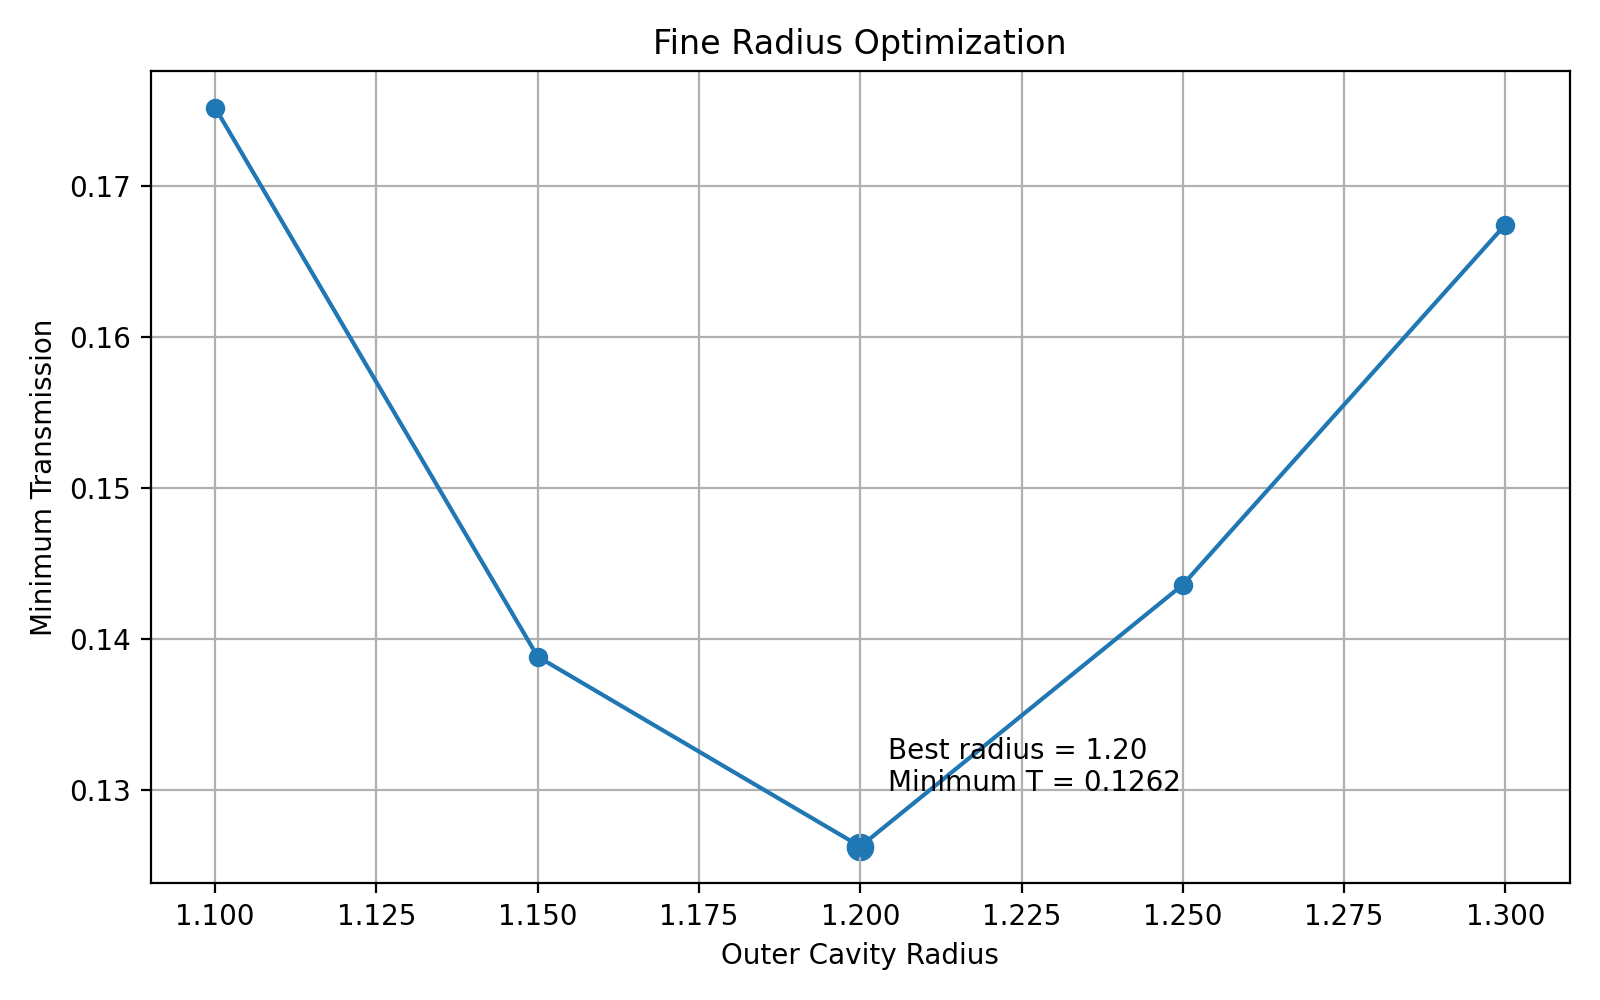

Data behind this chart, as committed beside it:
radius, resonance_frequency, minimum_transmission
1.100000000000000089e+00, 1.565656565656565746e-01, 1.751950612342796365e-01
1.149999999999999911e+00, 1.525252525252525360e-01, 1.388196111461872939e-01
1.199999999999999956e+00, 1.484848484848484973e-01, 1.262404267287130510e-01
1.250000000000000000e+00, 1.444444444444444586e-01, 1.435854700294003916e-01
1.300000000000000044e+00, 1.767676767676767680e-01, 1.674504457387596679e-01
